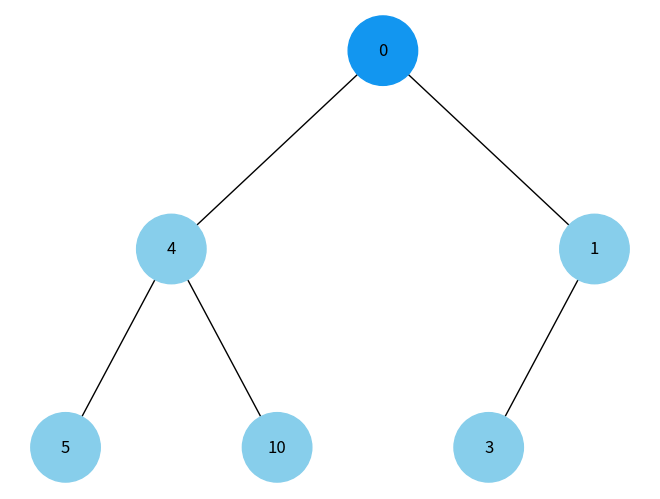
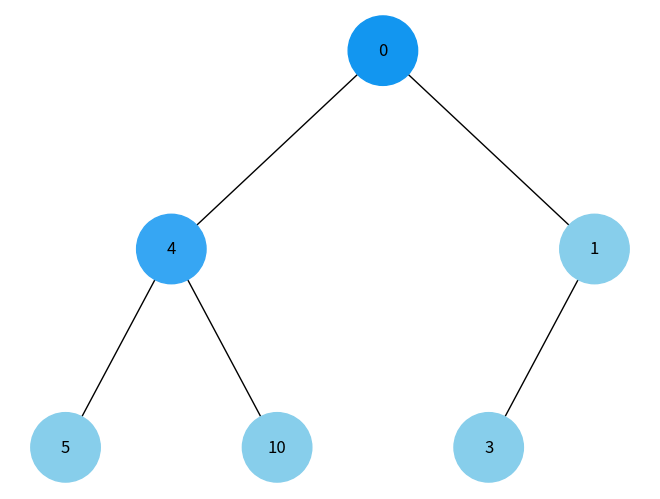
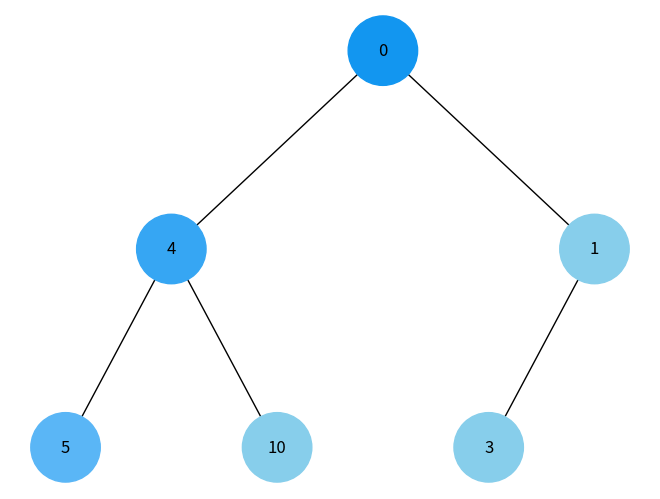
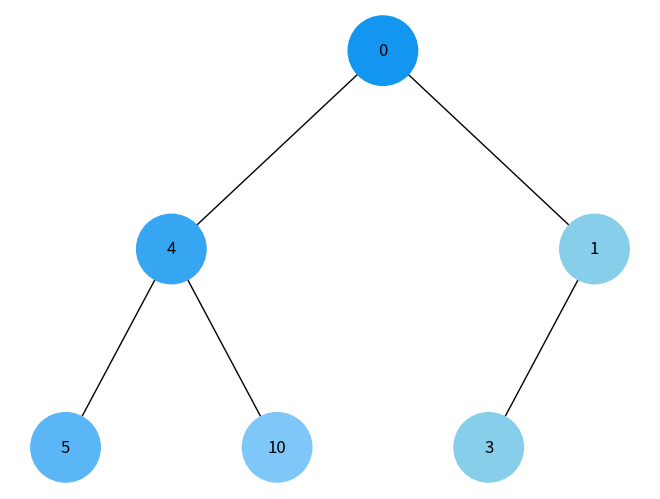
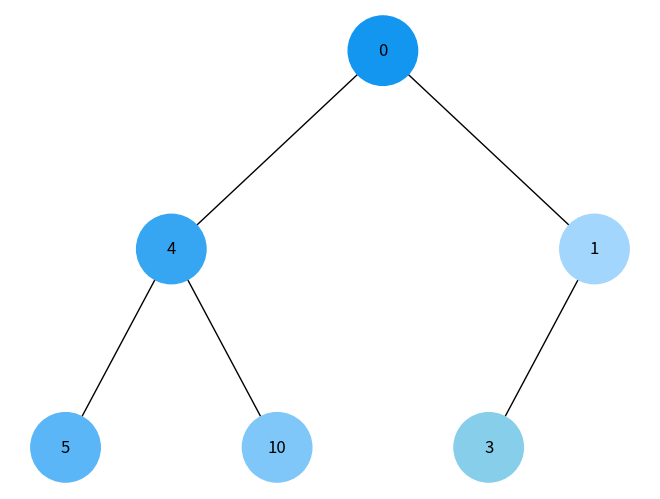
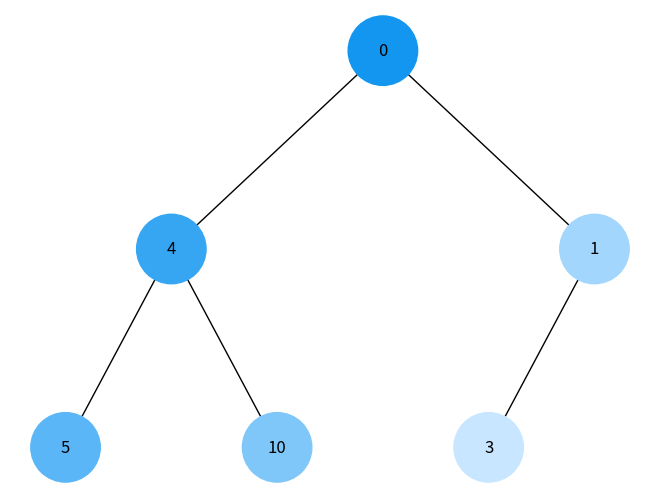
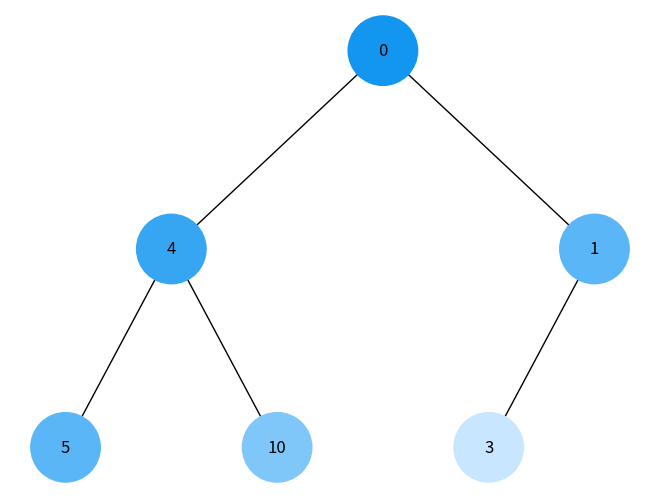
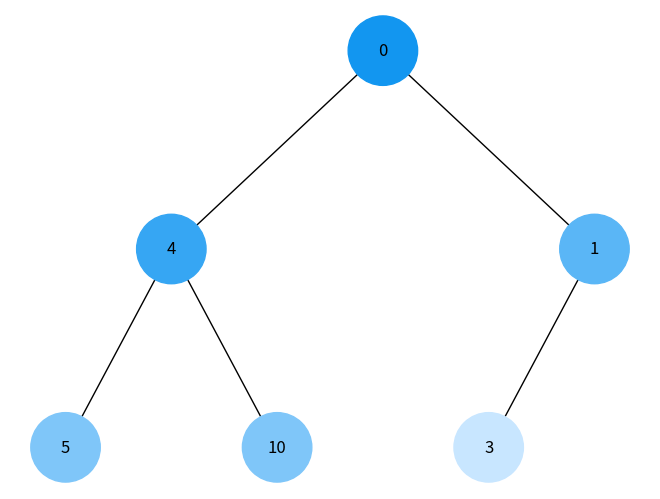
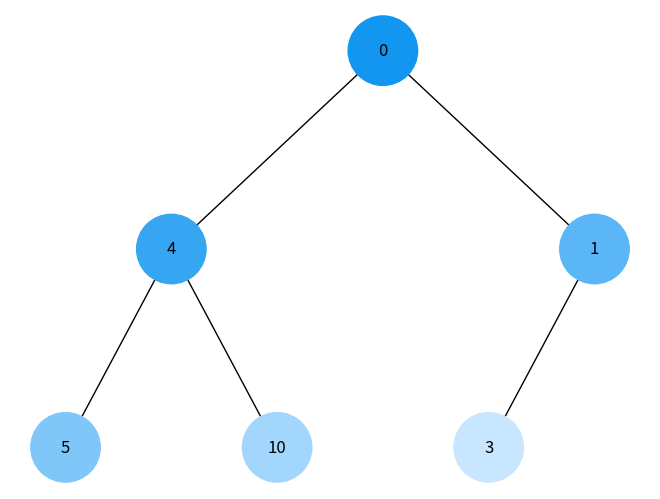

Recreate these plots in Python, in order.
import uuid
import networkx as nx
import matplotlib.pyplot as plt
from collections import deque

class Node:
    def __init__(self, key, color="skyblue"):
        self.left = None
        self.right = None
        self.val = key
        self.color = color
        self.id = str(uuid.uuid4())

def add_edges(graph, root):
    stack = [(root, 0, 0, 1)]
    pos = {root.id: (0, 0)}
    
    while stack:
        node, x, y, layer = stack.pop()
        graph.add_node(node.id, color=node.color, label=node.val)
        
        if node.right:
            new_x_right = x + 1 / 2 ** layer
            pos[node.right.id] = (new_x_right, y - 1)
            graph.add_edge(node.id, node.right.id)
            stack.append((node.right, new_x_right, y - 1, layer + 1))
        
        if node.left:
            new_x_left = x - 1 / 2 ** layer
            pos[node.left.id] = (new_x_left, y - 1)
            graph.add_edge(node.id, node.left.id)
            stack.append((node.left, new_x_left, y - 1, layer + 1))
    
    return graph, pos

def draw_tree(tree_root, algorithm_name=None):
    plt.clf()
    
    if algorithm_name:
        plt.gcf().canvas.manager.set_window_title(algorithm_name)
    
    tree = nx.DiGraph()
    tree, pos = add_edges(tree, tree_root)
    
    colors = [data['color'] for node_id, data in tree.nodes(data=True)]
    labels = {node_id: data['label'] for node_id, data in tree.nodes(data=True)}
    
    nx.draw(tree, pos=pos, labels=labels, arrows=False, node_size=2500, node_color=colors)
    plt.draw()
    plt.pause(1)

def get_color(order, total, start_color=(18, 150, 240), end_color=(200, 230, 255)):
    if total <= 1:
        return f'#{start_color[0]:02X}{start_color[1]:02X}{start_color[2]:02X}'
    t = order / (total - 1)
    R = int(start_color[0] + (end_color[0] - start_color[0]) * t)
    G = int(start_color[1] + (end_color[1] - start_color[1]) * t)
    B = int(start_color[2] + (end_color[2] - start_color[2]) * t)
    return f'#{R:02X}{G:02X}{B:02X}'

def count_nodes(root):
    count = 0
    stack = [root]
    while stack:
        node = stack.pop()
        count += 1
        if node.right:
            stack.append(node.right)
        if node.left:
            stack.append(node.left)
    return count

def dfs_traversal(root):
    total = count_nodes(root)
    order = 0  
    stack = [root]
    
    while stack:
        node = stack.pop()
        node.color = get_color(order, total)
        order += 1
        
        draw_tree(root, algorithm_name="DFS")

        if node.right:
            stack.append(node.right)
        if node.left:
            stack.append(node.left)

def bfs_traversal(root):
    total = count_nodes(root)  
    order = 0  
    queue = deque([root])
    
    while queue:
        node = queue.popleft()
        node.color = get_color(order, total)
        order += 1
        
        draw_tree(root, algorithm_name="BFS")
        
        if node.left:
            queue.append(node.left)
        if node.right:
            queue.append(node.right)

def main():
    root = Node(0)
    root.left = Node(4)
    root.left.left = Node(5)
    root.left.right = Node(10)
    root.right = Node(1)
    root.right.left = Node(3)
    
    plt.ion()  # Enable interactive mode
    print("DFS")
    dfs_traversal(root)
    plt.pause(1)

    print("BFS")
    bfs_traversal(root)
    plt.pause(1)
    
    plt.ioff()  # Disable interactive mode
    plt.show()

if __name__ == "__main__":
    main()
